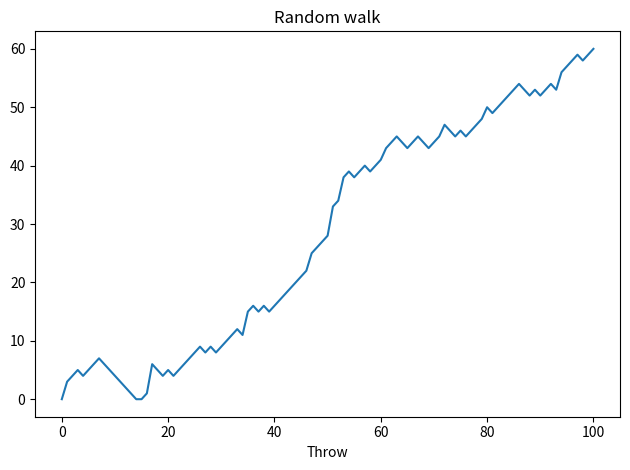

The matplotlib source for this figure:
import numpy as np
import matplotlib.pyplot as plt

def random_numbers():
    np.random.seed(123)
    
    result_list = []
    current_output = 0
    result_list.append(current_output)
    
    for _ in range(100):
        thrown_num = np.random.randint(1, 7)
        
        if thrown_num in {1,2}:
            thrown_num = -1
        elif thrown_num in {3,4,5}:
            thrown_num = 1
        else:
            thrown_num = np.random.randint(1, 7)
            
        if current_output + thrown_num >= 0:
            current_output += thrown_num
        result_list.append(current_output)
        
    return result_list
    
def visualize_randoms():
    list_range = np.arange(0, 101)
    list_of_randoms = random_numbers()
    
    plt.plot(list_range, list_of_randoms)
    plt.title("Random walk")
    plt.xlabel("Throw")

    plt.tight_layout()
    plt.show()

if __name__ == '__main__':
    visualize_randoms()